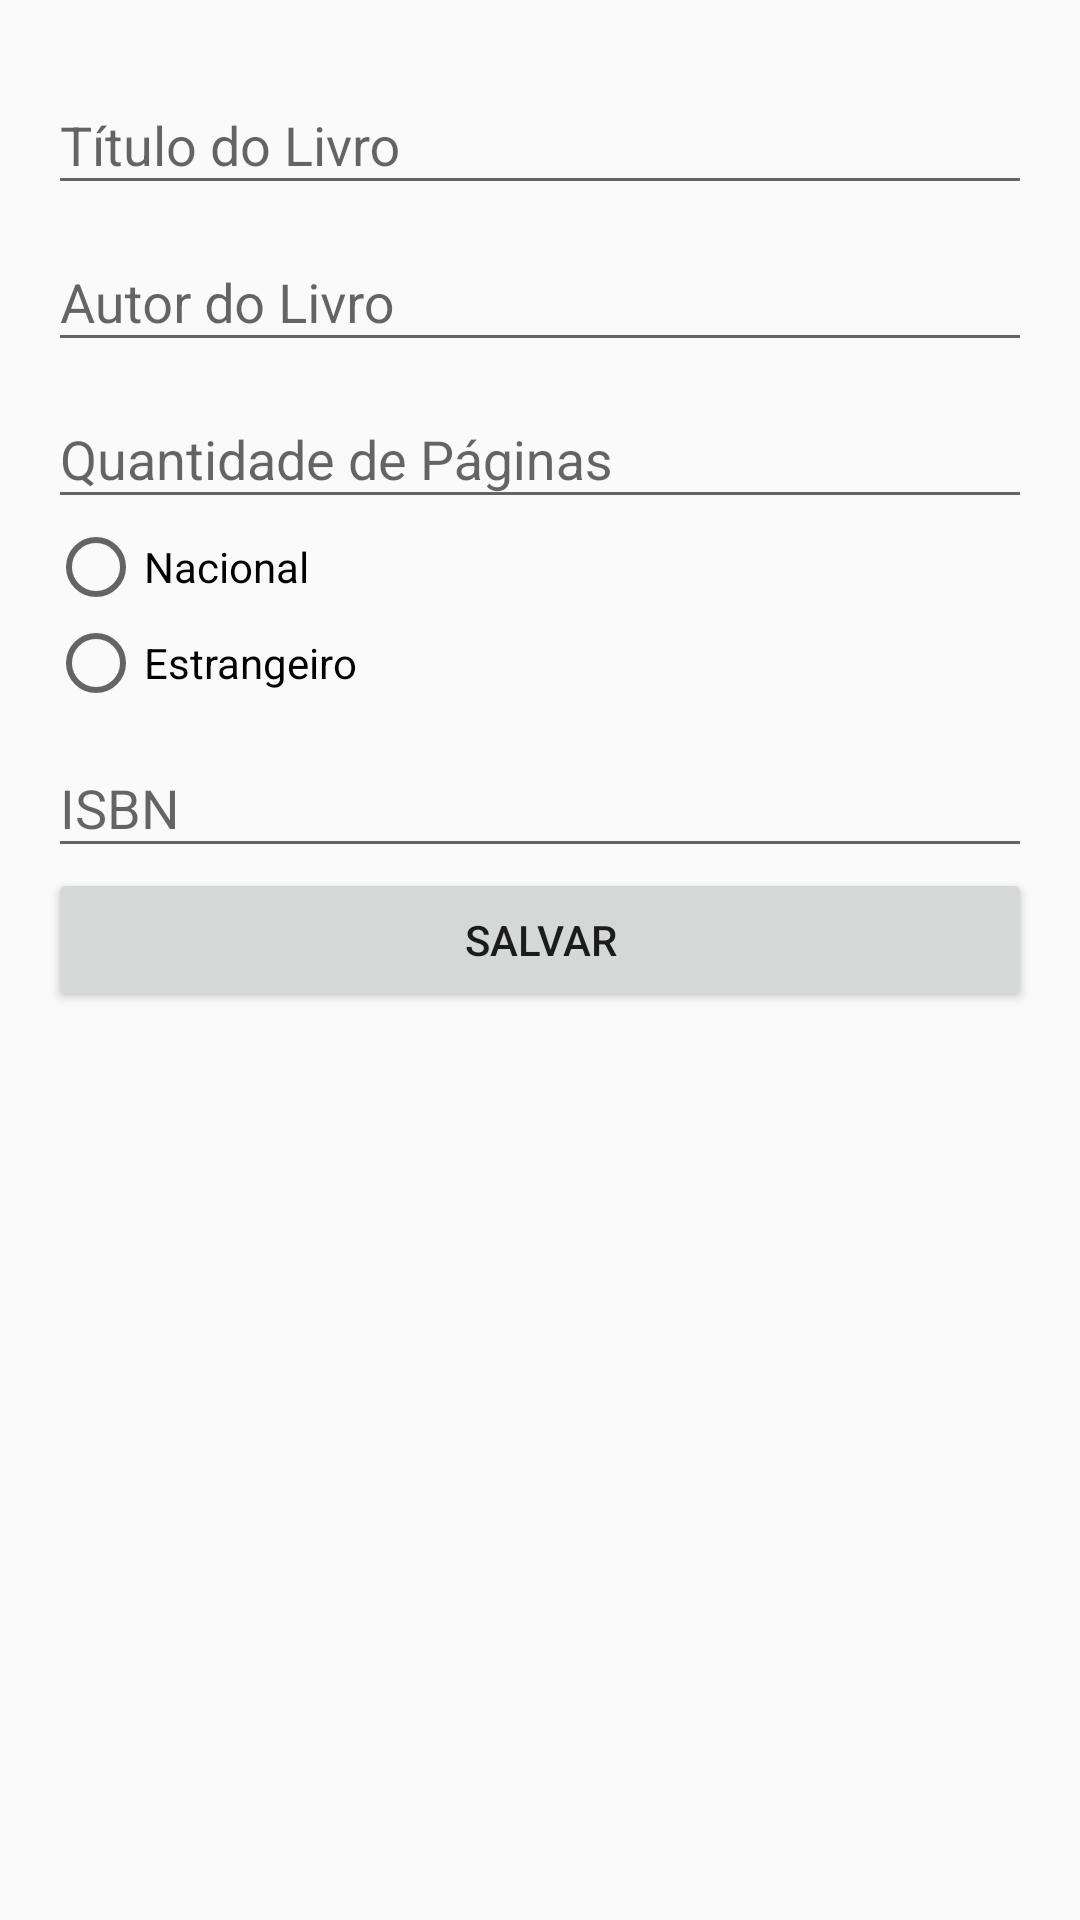

Produce the Android XML layout that renders to this screen, including the resource entries it uses.
<!-- AndroidManifest.xml: application theme AppTheme -->
<!-- res/layout/activity_novo_livro.xml -->
<?xml version="1.0" encoding="utf-8"?>
<LinearLayout xmlns:android="http://schemas.android.com/apk/res/android"
    xmlns:tools="http://schemas.android.com/tools"
    android:id="@+id/activity_novo_livro"
    android:layout_width="match_parent"
    android:layout_height="match_parent"
    android:paddingBottom="@dimen/activity_vertical_margin"
    android:paddingLeft="@dimen/activity_horizontal_margin"
    android:paddingRight="@dimen/activity_horizontal_margin"
    android:paddingTop="@dimen/activity_vertical_margin"
    android:orientation="vertical"
    tools:context="br.com.fiap.biblioteca.NovoLivroActivity">


    <android.support.design.widget.TextInputLayout
        android:id="@+id/tilLivroTitulo"
        android:layout_width="match_parent"
        android:layout_height="wrap_content">

        <EditText
            android:layout_width="match_parent"
            android:layout_height="wrap_content"
            android:hint="Título do Livro" />

    </android.support.design.widget.TextInputLayout>


    <android.support.design.widget.TextInputLayout
        android:id="@+id/tilLivroAutor"
        android:layout_width="match_parent"
        android:layout_height="wrap_content">

        <EditText
            android:layout_width="match_parent"
            android:layout_height="wrap_content"
            android:hint="Autor do Livro" />

    </android.support.design.widget.TextInputLayout>


    <android.support.design.widget.TextInputLayout
        android:id="@+id/tilLivroPaginas"
        android:layout_width="match_parent"
        android:layout_height="wrap_content">

        <EditText
            android:layout_width="match_parent"
            android:layout_height="wrap_content"
            android:hint="Quantidade de Páginas"
            android:inputType="number"
            android:maxLength="5"/>

    </android.support.design.widget.TextInputLayout>

    <RadioGroup android:id="@+id/rgLivroNacional"
        android:layout_width="match_parent"
        android:layout_height="wrap_content">

        <RadioButton android:id="@+id/rbLivroNacional"
            android:layout_width="wrap_content"
            android:layout_height="wrap_content"
            android:text="@string/nacional" />

        <RadioButton android:id="@+id/rbLivroEstrangeiro"
            android:layout_width="wrap_content"
            android:layout_height="wrap_content"
            android:text="@string/estrangeiro" />

    </RadioGroup>

    <android.support.design.widget.TextInputLayout
        android:id="@+id/tilLivroISBN"
        android:layout_width="match_parent"
        android:layout_height="wrap_content">

        <EditText
            android:layout_width="match_parent"
            android:layout_height="wrap_content"
            android:hint="@string/isbn"
            android:inputType="number"/>
    </android.support.design.widget.TextInputLayout>

    <Button
        android:layout_width="match_parent"
        android:layout_height="wrap_content"
        android:text="@string/salvar"
        android:onClick="salvarLivro"/>

</LinearLayout>
<!-- resources referenced by this layout -->
<resources>
  <dimen name="activity_horizontal_margin">16dp</dimen>
  <dimen name="activity_vertical_margin">16dp</dimen>
  <string name="estrangeiro">Estrangeiro</string>
  <string name="isbn" translatable="false">ISBN</string>
  <string name="nacional">Nacional</string>
  <string name="salvar">Salvar</string>
  <style name="AppTheme" parent="Theme.AppCompat.Light.DarkActionBar">
          
          <item name="colorPrimary">@color/colorPrimary</item>
          <item name="colorPrimaryDark">@color/colorPrimaryDark</item>
          <item name="colorAccent">@color/colorAccent</item>
      </style>
  <color name="colorPrimary">#3F51B5</color>
  <color name="colorPrimaryDark">#303F9F</color>
  <color name="colorAccent">#FF4081</color>
</resources>
